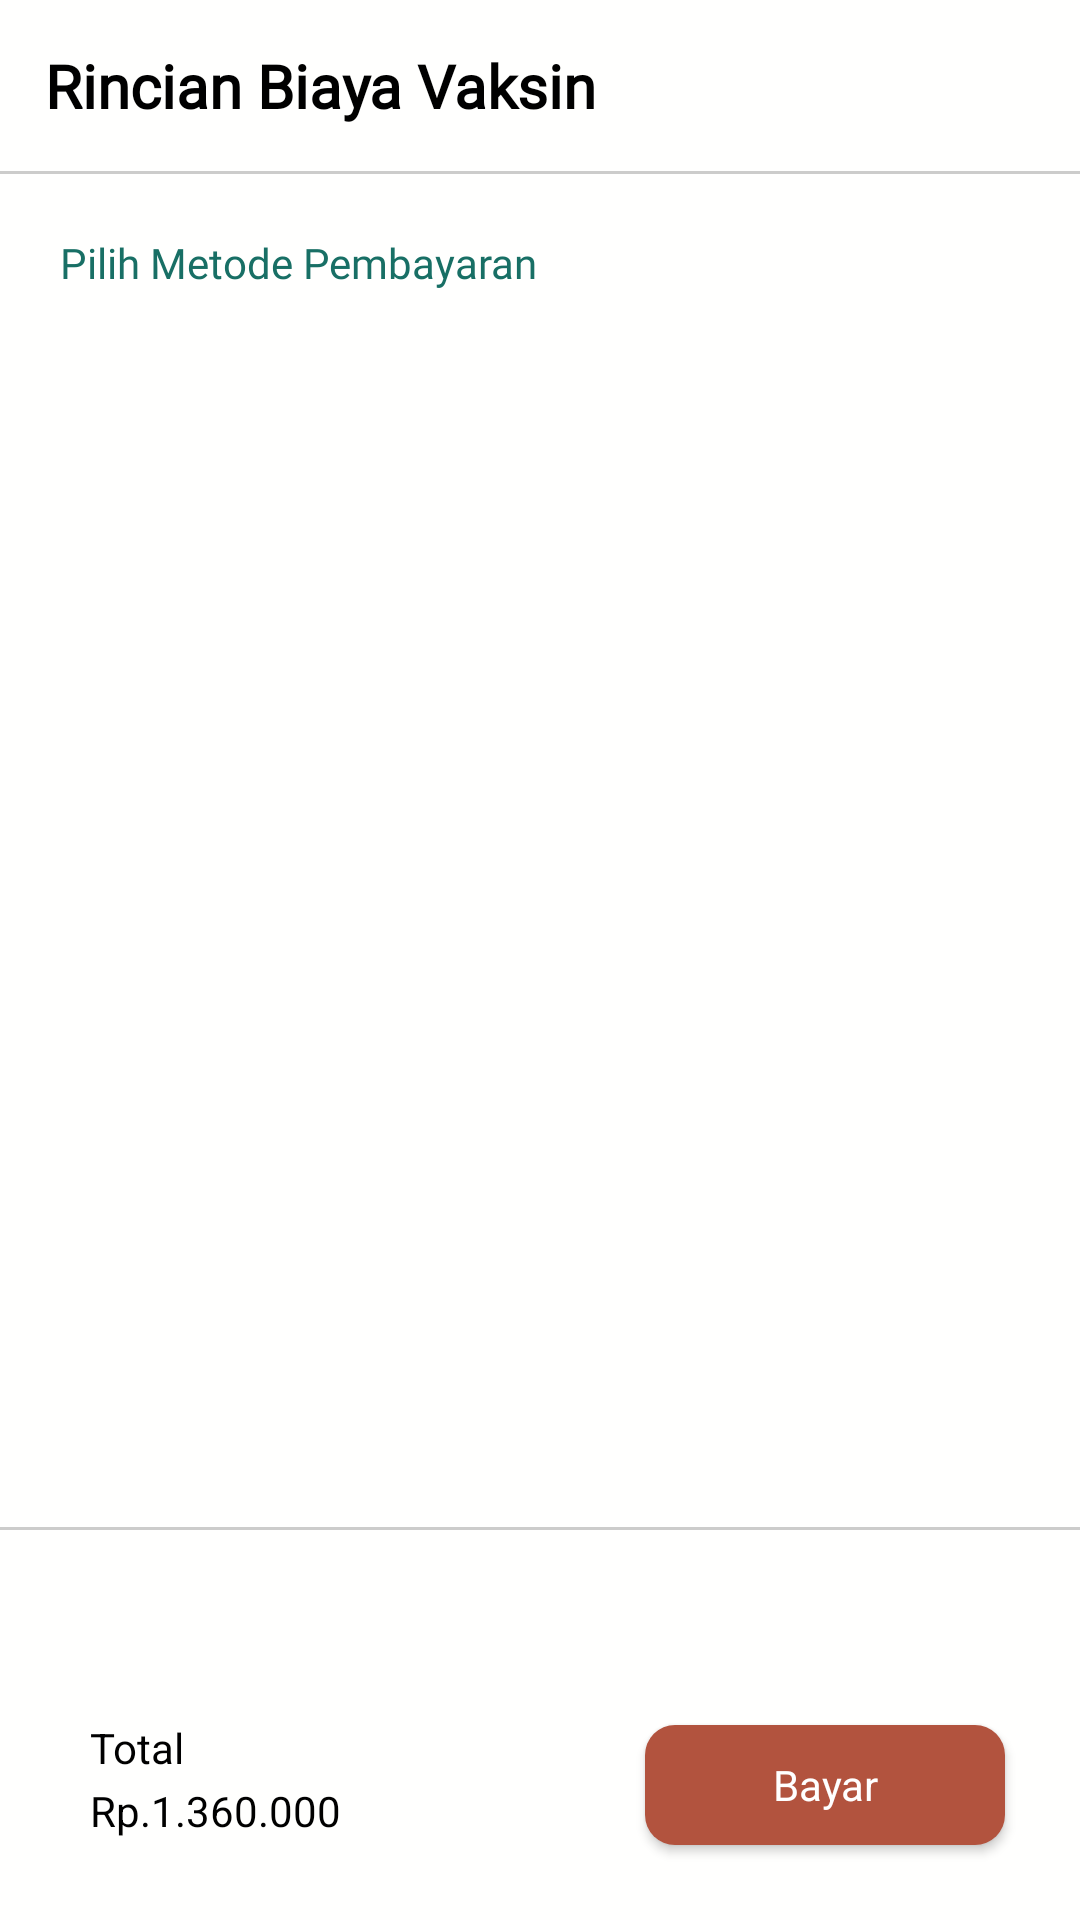

Layout XML and referenced resources for this Android screen:
<!-- AndroidManifest.xml: application theme Theme.Giziku -->
<!-- res/layout/activity_pembayaran_vaksin.xml -->
<?xml version="1.0" encoding="utf-8"?>
<androidx.constraintlayout.widget.ConstraintLayout xmlns:android="http://schemas.android.com/apk/res/android"
    xmlns:app="http://schemas.android.com/apk/res-auto"
    xmlns:tools="http://schemas.android.com/tools"
    android:layout_width="match_parent"
    android:background="@color/background"
    android:layout_height="match_parent"
    tools:context=".PembayaranVaksin_Activity">

    <LinearLayout
        android:layout_width="match_parent"
        android:layout_height="match_parent"
        android:orientation="vertical">

        <TextView
            android:id="@+id/textView1"
            android:layout_width="wrap_content"
            android:layout_height="wrap_content"
            android:drawablePadding="10dp"
            android:fontFamily="@font/ari"
            android:padding="15dp"
            android:drawableLeft="@drawable/baseline_chevron_left_24"
            android:text="Rincian Biaya Vaksin"
            android:textColor="@color/black"
            android:textSize="20dp"
            android:textStyle="bold"
            app:layout_constraintStart_toStartOf="parent"
            app:layout_constraintTop_toTopOf="parent" />

        <ImageView
            android:id="@+id/imageView17"
            android:layout_width="match_parent"
            android:layout_height="wrap_content"
            android:src="@drawable/garis_full"
            app:layout_constraintTop_toBottomOf="@id/textView1" />

        <TextView
            android:layout_width="wrap_content"
            android:layout_height="wrap_content"
            android:id="@+id/textView"
            android:text="Pilih Metode Pembayaran"
            android:textColor="@color/primary"
            android:fontFamily="@font/ari"
            android:layout_margin="20dp"/>

        <androidx.cardview.widget.CardView
            android:id="@+id/cardView"
            android:layout_width="match_parent"
            android:layout_height="wrap_content"
            app:cardCornerRadius="8dp"
            app:cardElevation="4dp"
            app:layout_constraintTop_toBottomOf="@id/textView"
            app:layout_constraintStart_toStartOf="parent"
            app:layout_constraintEnd_toEndOf="parent"
            android:layout_marginStart="50dp"
            android:layout_marginEnd="50dp"
            android:layout_marginTop="10dp"
            android:layout_marginBottom="10dp">

            <androidx.recyclerview.widget.RecyclerView
                android:id="@+id/pop_pembayaran"
                android:layout_width="match_parent"
                android:layout_height="wrap_content"/>

        </androidx.cardview.widget.CardView>


    </LinearLayout>
    <ImageView
        android:layout_width="match_parent"
        android:layout_height="wrap_content"
        android:layout_marginTop="200dp"
        android:src="@drawable/garis_full"
        app:layout_constraintBottom_toBottomOf="parent"
        app:layout_constraintEnd_toEndOf="parent"
        app:layout_constraintStart_toStartOf="parent"
        android:layout_marginBottom="130dp" />


    <TextView
        android:id="@+id/textView9"
        android:layout_width="wrap_content"
        android:layout_height="wrap_content"
        android:layout_marginStart="30dp"
        android:layout_marginBottom="50dp"
        android:text="Total"
        android:textColor="@color/black"
        app:layout_constraintBottom_toBottomOf="parent"
        app:layout_constraintStart_toStartOf="parent"
        app:layout_constraintTop_toTopOf="@+id/btnBayar" />

    <TextView
        android:id="@+id/totalHarga"
        android:layout_width="wrap_content"
        android:layout_height="wrap_content"
        android:text="Rp.1.360.000"
        android:gravity="center"
        android:textColor="@color/black"
        app:layout_constraintBottom_toBottomOf="@+id/btnBayar"
        app:layout_constraintStart_toStartOf="@+id/textView9"
        app:layout_constraintTop_toBottomOf="@+id/textView9" />


    <Button
        android:id="@+id/btnBayar"
        android:layout_width="120dp"
        android:layout_height="40dp"
        android:background="@drawable/background_btn_coklat"
        app:layout_constraintBottom_toBottomOf="parent"
        app:layout_constraintEnd_toEndOf="parent"
        android:layout_margin="25dp"
        android:text="Bayar"
        android:textColor="@color/white"
        style="@android:style/Widget.Button"/>

</androidx.constraintlayout.widget.ConstraintLayout>
<!-- resources referenced by this layout -->
<resources>
  <color name="background">#FFFFFE</color>
  <color name="black">#FF000000</color>
  <color name="primary">#186F65</color>
  <color name="white">#FFFFFFFF</color>
  <!-- drawable background_btn_coklat (drawable) -->
  <?xml version="1.0" encoding="utf-8"?>
  <shape android:shape="rectangle" xmlns:android="http://schemas.android.com/apk/res/android">
          <corners android:radius="10dp"/>
          <solid android:color="@color/coklat"/>
  </shape>
  <!-- drawable garis_full (drawable) -->
  <vector xmlns:android="http://schemas.android.com/apk/res/android"
      android:width="450dp"
      android:height="1dp"
      android:viewportWidth="375"
      android:viewportHeight="1">
  
      <path
          android:fillColor="#33000000"
          android:pathData="M0 0h375v1H0z"/>
  </vector>
  <style name="Theme.Giziku" parent="Base.Theme.Giziku" />
  <color name="coklat">#B2533E</color>
  <style name="Base.Theme.Giziku" parent="Theme.AppCompat.DayNight.NoActionBar">
          
           <item name="colorPrimary">@color/primary</item>
          <item name="bottomSheetDialogTheme">@style/AppBottomSheetDialogTheme</item>
      </style>
  <style name="AppBottomSheetDialogTheme" parent="Theme.Design.Light.BottomSheetDialog">
          <item name="bottomSheetStyle">@style/AppModalStyle</item>
  
      </style>
  <style name="AppModalStyle" parent="Widget.Design.BottomSheet.Modal">
          <item name="android:background">@drawable/sheet_bg</item>
      </style>
  <!-- drawable sheet_bg (drawable) -->
  <?xml version="1.0" encoding="utf-8"?>
  <shape xmlns:android="http://schemas.android.com/apk/res/android"
      android:shape="rectangle">
  
      
      <solid android:color="#FFFFFF" />
  
      
      <stroke
          android:width="1dp"
          android:color="#CCCCCC" />
  
      
      <corners
          android:topLeftRadius="20dp"
          android:topRightRadius="20dp" />
  
  </shape>
</resources>
